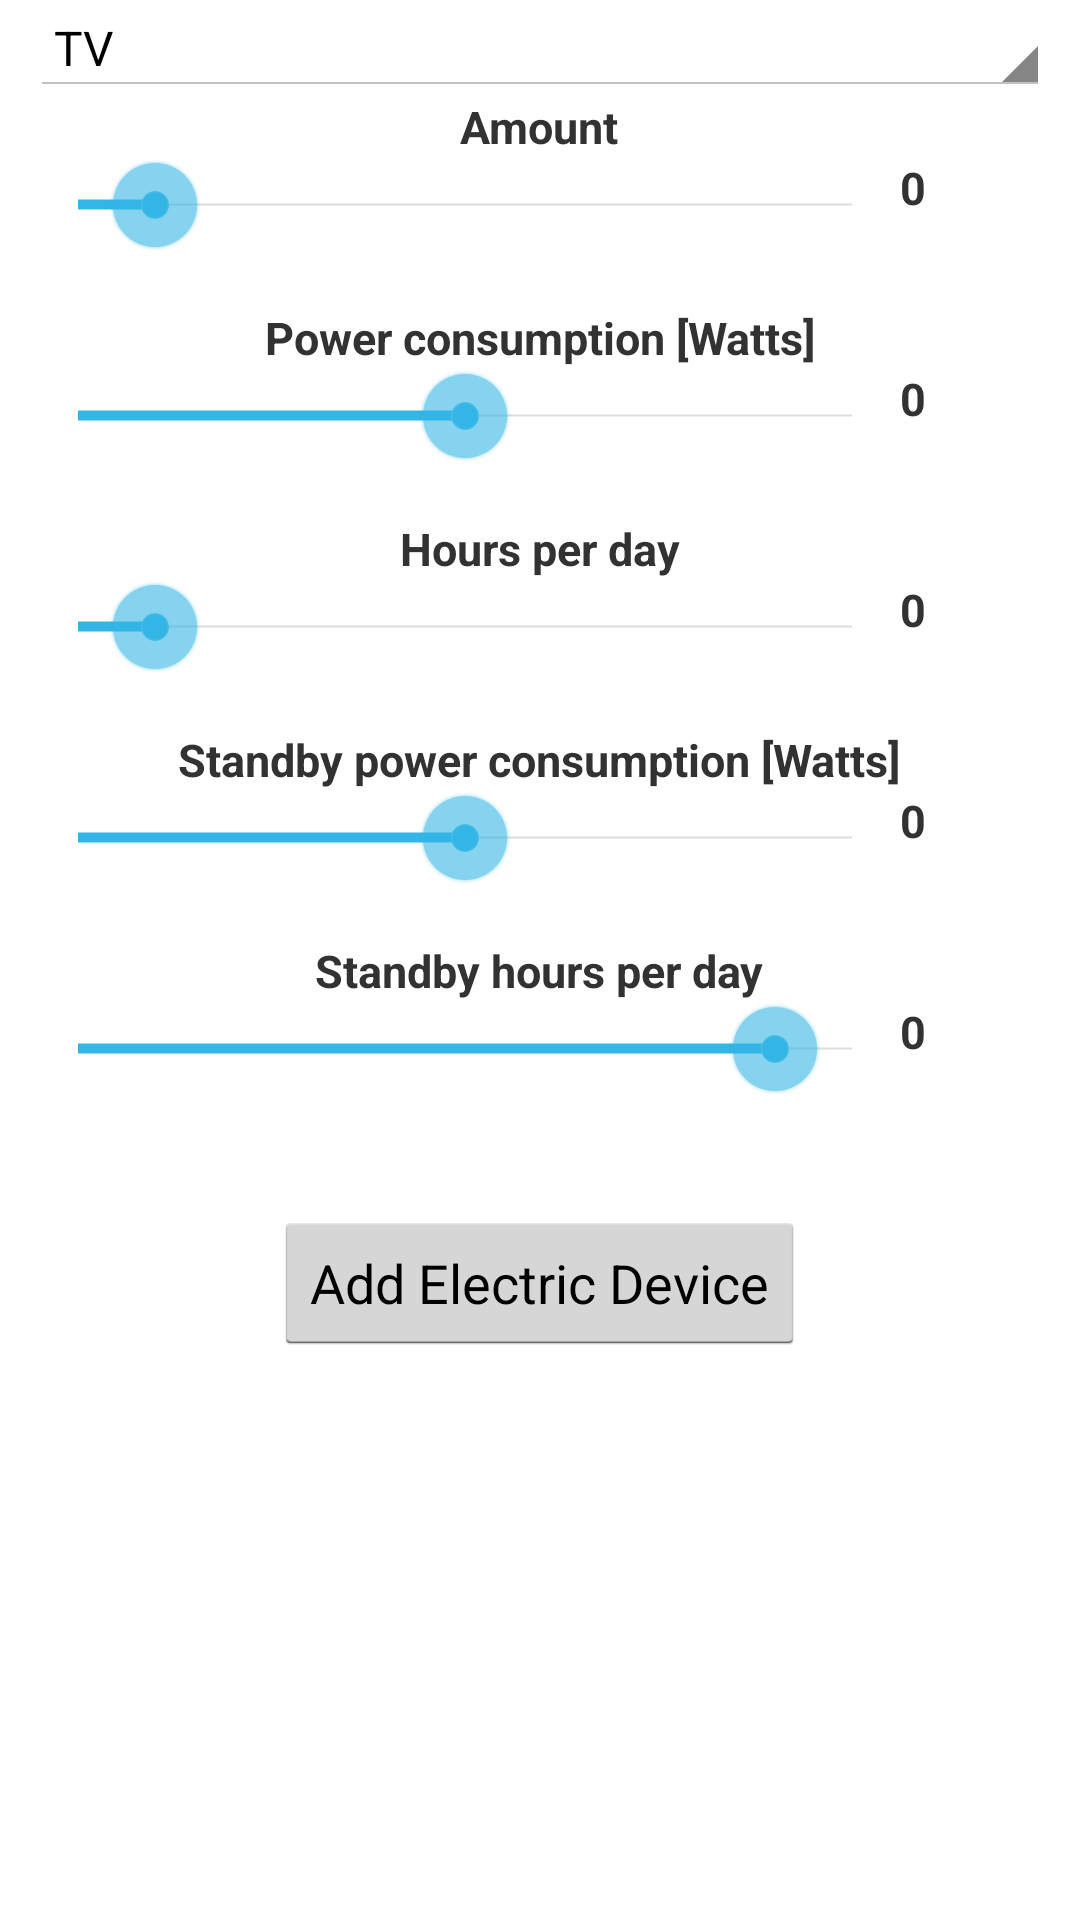

The Android layout XML behind this screen, and the referenced resources:
<!-- AndroidManifest.xml: application theme GreenSaverTheme -->
<!-- res/layout/activity_add_electric_device.xml -->
<LinearLayout xmlns:android="http://schemas.android.com/apk/res/android"
    xmlns:tools="http://schemas.android.com/tools"
    android:layout_width="match_parent"
    android:layout_height="match_parent"
    android:paddingLeft="@dimen/activity_horizontal_margin"
    android:paddingRight="@dimen/activity_horizontal_margin"
    android:paddingTop="@dimen/activity_vertical_margin"
    android:paddingBottom="@dimen/activity_vertical_margin"
    android:orientation="vertical"
    android:gravity="center_horizontal"
    tools:context="greensaver.app.AddElectricDeviceActivity">

    <ScrollView
        android:layout_width="fill_parent"
        android:layout_height="wrap_content">

        <LinearLayout
            android:layout_width="fill_parent"
            android:layout_height="wrap_content"
            android:orientation="vertical"
            android:gravity="center_horizontal">

            <Spinner
                android:layout_width="match_parent"
                android:layout_height="wrap_content"
                android:id="@+id/electric_device_spinner"
                android:entries="@array/electric_device_spinner_list"
                android:prompt="@string/electric_device_spinner"
                android:layout_marginTop="00dp" />

            <TextView
                android:layout_width="wrap_content"
                android:layout_height="wrap_content"
                android:textSize="15dp"
                android:textStyle="bold"
                android:text="@string/add_electric_device_amount"/>

            <LinearLayout
                android:layout_width="fill_parent"
                android:layout_height="wrap_content">
                <SeekBar
                    android:layout_width="match_parent"
                    android:layout_height="wrap_content"
                    android:layout_weight="1"
                    android:progress="10"
                    android:id="@+id/electric_device_amount_bar" />
                <TextView
                    android:id="@+id/electric_device_amount_box"
                    android:layout_weight="0"
                    android:layout_width="50dp"
                    android:layout_height="50dp"
                    android:textSize="15dp"
                    android:text="@string/zero_value"
                    android:textStyle="bold"/>
            </LinearLayout>

            <TextView
                android:layout_width="wrap_content"
                android:layout_height="wrap_content"
                android:textSize="15dp"
                android:textStyle="bold"
                android:text="@string/add_electric_device_power_consumption"/>

            <LinearLayout
                android:layout_width="fill_parent"
                android:layout_height="wrap_content">
                <SeekBar
                    android:layout_width="match_parent"
                    android:layout_height="wrap_content"
                    android:id="@+id/electric_device_power_consumption_bar"
                    android:layout_weight="1"
                    android:progress="50"
                    android:layout_gravity="center_horizontal" />
                <TextView
                    android:id="@+id/electric_device_power_consumption_box"
                    android:layout_weight="0"
                    android:layout_width="50dp"
                    android:layout_height="50dp"
                    android:textSize="15dp"
                    android:text="@string/zero_value"
                    android:textStyle="bold"/>
            </LinearLayout>

            <TextView
                android:layout_width="wrap_content"
                android:layout_height="wrap_content"
                android:textSize="15dp"
                android:textStyle="bold"
                android:text="@string/add_electric_device_hours"/>

            <LinearLayout
                android:layout_width="fill_parent"
                android:layout_height="wrap_content">
                <SeekBar
                    android:layout_width="match_parent"
                    android:layout_height="wrap_content"
                    android:id="@+id/electric_device_hours_per_day_bar"
                    android:layout_weight="1"
                    android:progress="10"
                    android:layout_gravity="center_horizontal" />
                <TextView
                    android:id="@+id/electric_device_hours_per_day_box"
                    android:layout_weight="0"
                    android:layout_width="50dp"
                    android:layout_height="50dp"
                    android:textSize="15dp"
                    android:text="@string/zero_value"
                    android:textStyle="bold" />
            </LinearLayout>

            <TextView
                android:layout_width="wrap_content"
                android:layout_height="wrap_content"
                android:textSize="15dp"
                android:textStyle="bold"
                android:text="@string/add_electric_device_standby_power"/>

            <LinearLayout
                android:layout_width="fill_parent"
                android:layout_height="wrap_content">
                <SeekBar
                    android:layout_width="match_parent"
                    android:layout_height="wrap_content"
                    android:id="@+id/electric_device_standby_power_bar"
                    android:layout_weight="1"
                    android:progress="50" />
                <TextView
                    android:id="@+id/electric_device_standby_power_box"
                    android:layout_weight="0"
                    android:layout_width="50dp"
                    android:layout_height="50dp"
                    android:textSize="15dp"
                    android:text="@string/zero_value"
                    android:textStyle="bold" />
            </LinearLayout>

            <TextView
                android:layout_width="wrap_content"
                android:layout_height="wrap_content"
                android:textSize="15dp"
                android:textStyle="bold"
                android:text="@string/add_electric_device_standby_hours"/>

            <LinearLayout
                android:layout_width="fill_parent"
                android:layout_height="wrap_content">
                <SeekBar
                    android:layout_width="match_parent"
                    android:layout_height="wrap_content"
                    android:id="@+id/electric_device_standby_hours_bar"
                    android:layout_weight="1"
                    android:progress="90"
                    android:layout_gravity="center_horizontal" />
                <TextView
                    android:id="@+id/electric_device_standby_hours_box"
                    android:layout_weight="0"
                    android:layout_width="50dp"
                    android:layout_height="50dp"
                    android:textSize="15dp"
                    android:text="@string/zero_value"
                    android:textStyle="bold" />
            </LinearLayout>

            <Button
                android:layout_width="wrap_content"
                android:layout_height="wrap_content"
                android:text="@string/add_electric_device_button"
                android:id="@+id/add_electric_device_button"
                android:onClick="addElectricDevice"
                android:layout_marginTop="20dp" />
        </LinearLayout>
    </ScrollView>

</LinearLayout>
<!-- resources referenced by this layout -->
<resources>
  <string-array name="electric_device_spinner_list">
          <item>TV</item>
          <item>Radio</item>
          <item>Computer</item>
          <item>Printer</item>
          <item>Router</item>
          <item>Set-Top Box</item>
          <item>DVD set</item>
          <item>Microwave</item>
      </string-array>
  <dimen name="activity_horizontal_margin">10dp</dimen>
  <string name="add_electric_device_amount">Amount</string>
  <string name="add_electric_device_button">Add Electric Device</string>
  <string name="add_electric_device_hours">Hours per day</string>
  <string name="add_electric_device_power_consumption">Power consumption [Watts]</string>
  <string name="add_electric_device_standby_hours">Standby hours per day</string>
  <string name="add_electric_device_standby_power">Standby power consumption [Watts]</string>
  <string name="electric_device_spinner">Select a device</string>
  <string name="zero_value">0</string>
  <style name="GreenSaverTheme" parent="@android:style/Theme.Holo.Light.DarkActionBar">
          <item name="android:actionBarStyle">@style/GreenSaverActionBar</item>
          <item name="windowActionBarOverlay">false</item>
          <item name="android:windowActionBarOverlay">true</item>
      </style>
  <style name="GreenSaverActionBar" parent="@android:style/Widget.Holo.Light.ActionBar.Solid.Inverse">
          <item name="android:background">#64000000</item>
      </style>
</resources>
